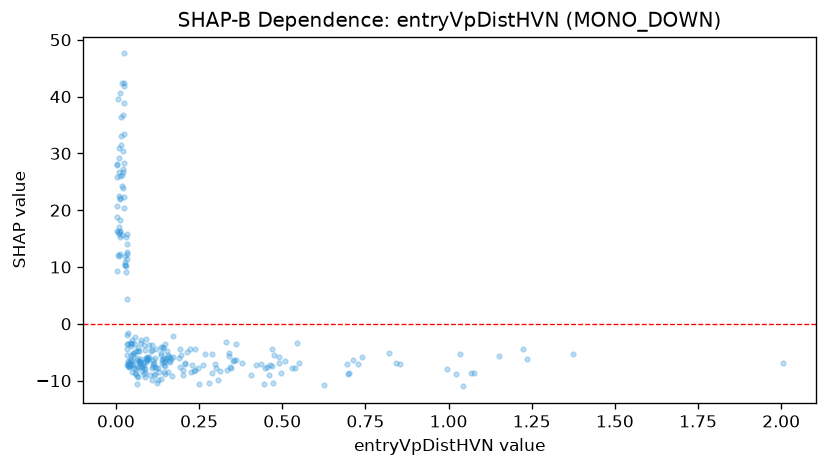

Source data for this figure (header and first rows):
feature_value, shap_value
0.02, 36.68
0.159, -6.454
0.332, -3.157
0.02, 23.94
0.224, -4.406
0.047, -3.364
0.034, -2.031
1.033, -5.223
0.055, -5.081
0.075, -2.886
0.352, -6.459
0.09, -2.597
0.011, 21.89
0.341, -5.588
0.081, -7.845
0.004, 9.239
0.011, 16.37
1.224, -4.363
0.098, -6.228
0.075, -7.416
0.142, -4.257
0.509, -6.562
0.142, -4.001
0.013, 12.29
0.056, -2.247
0.045, -3.616
0.033, 12.73
0.194, -4.503
0.032, 4.32
0.004, 16.27
0.024, 20.41
0.064, -6.449
1.068, -8.596
0.003, 20.69
0.239, -8.166
0.075, -3.294
0.112, -6.32
0.011, 22.09
1.022, -8.878
0.021, 27.23
0.469, -4.431
0.17, -5.768
0.207, -6.957
0.067, -4.334
0.462, -7.271
0.049, -2.877
0.033, 12.27
0.144, -5.943
0.196, -5.554
0.138, -6.357
0.489, -5.85
0.083, -3.665
0.165, -6.133
0.092, -6.301
0.008, 22.46
0.437, -7.058
0.111, -7.46
0.171, -2.184
0.036, -1.586
0.018, 15.65
... 205 more rows
